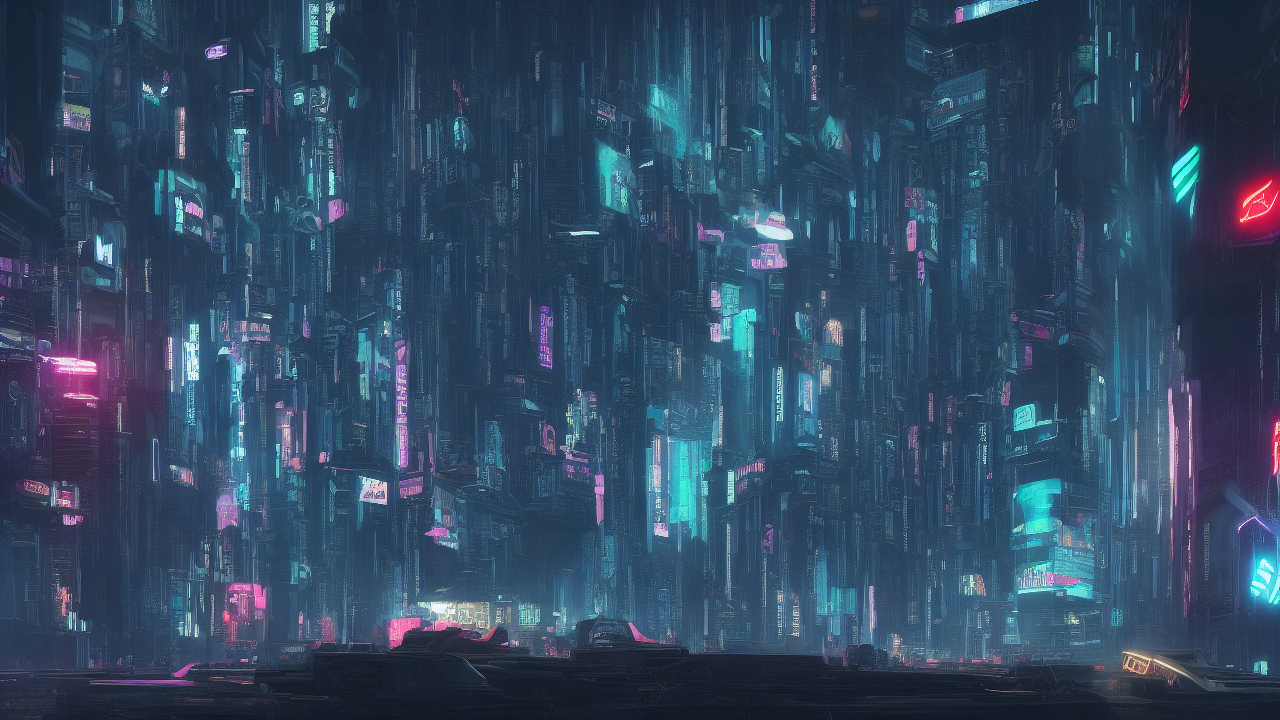
Generation parameters embedded in this image by AUTOMATIC1111 Stable Diffusion web UI or a fork of it (Forge, ...) (PNG 'parameters' text chunk):
cyberpunk style, A cyberpunk scene illustrating the biblical theme of wisdom, high quality, cinematic detail
Steps: 25, Sampler: Euler a, Schedule type: Automatic, CFG scale: 7.0, Seed: 466234618, Size: 1280x720, Model hash: 6ce0161689, Model: v1-5-pruned-emaonly, Version: v1.10.1